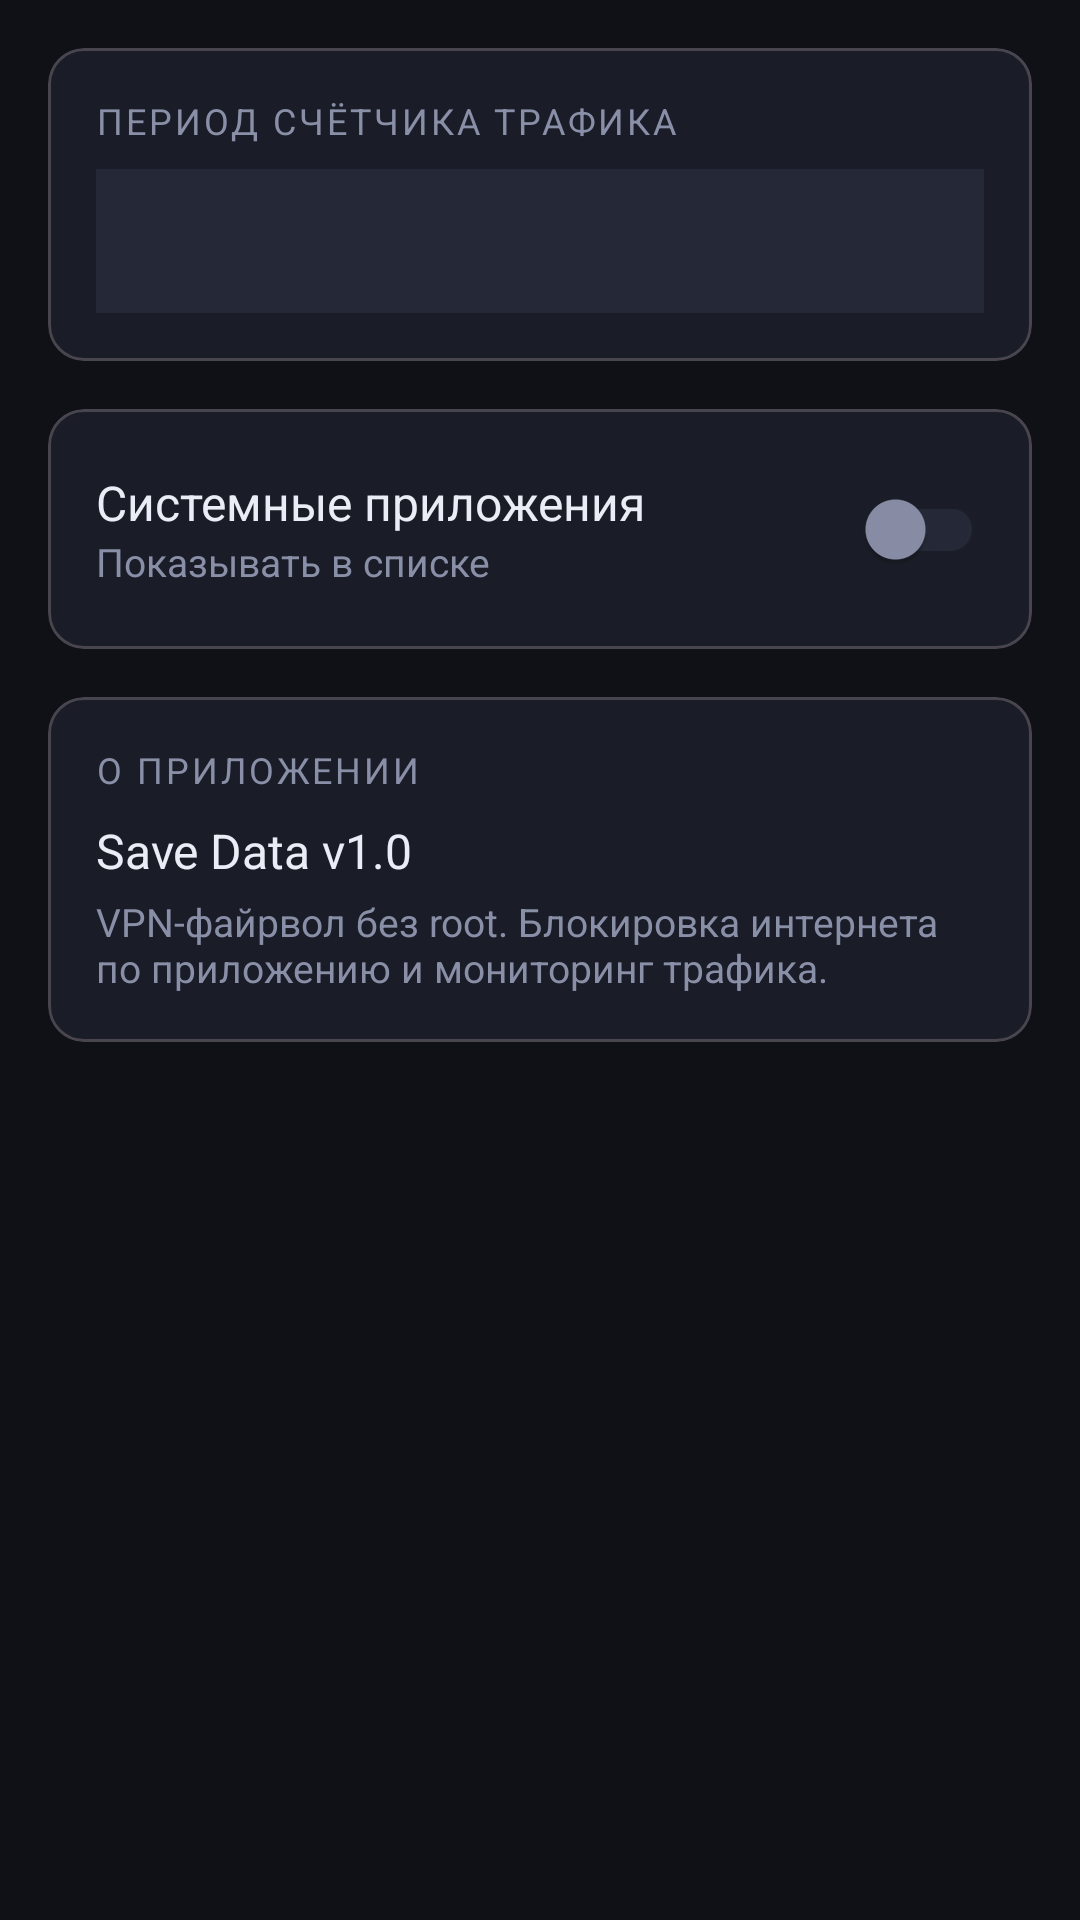

The Android layout XML behind this screen, and the referenced resources:
<!-- AndroidManifest.xml: application theme Theme.SaveData -->
<!-- res/layout/fragment_settings.xml -->
<?xml version="1.0" encoding="utf-8"?>
<ScrollView
    xmlns:android="http://schemas.android.com/apk/res/android"
    android:layout_width="match_parent"
    android:layout_height="match_parent"
    android:background="@color/background">

    <LinearLayout
        android:layout_width="match_parent"
        android:layout_height="wrap_content"
        android:orientation="vertical"
        android:padding="16dp">

        <com.google.android.material.card.MaterialCardView
            android:layout_width="match_parent"
            android:layout_height="wrap_content"
            android:layout_marginBottom="16dp"
            app:cardBackgroundColor="@color/surface"
            app:cardCornerRadius="12dp"
            xmlns:app="http://schemas.android.com/apk/res-auto">

            <LinearLayout
                android:layout_width="match_parent"
                android:layout_height="wrap_content"
                android:orientation="vertical"
                android:padding="16dp">

                <TextView
                    android:layout_width="match_parent"
                    android:layout_height="wrap_content"
                    android:text="Период счётчика трафика"
                    android:textColor="@color/on_surface_secondary"
                    android:textSize="12sp"
                    android:textAllCaps="true"
                    android:letterSpacing="0.08"
                    android:layout_marginBottom="8dp" />

                <Spinner
                    android:id="@+id/spinner_period"
                    android:layout_width="match_parent"
                    android:layout_height="48dp"
                    android:background="@color/surface_variant"
                    android:padding="8dp" />

            </LinearLayout>
        </com.google.android.material.card.MaterialCardView>

        <com.google.android.material.card.MaterialCardView
            android:layout_width="match_parent"
            android:layout_height="wrap_content"
            android:layout_marginBottom="16dp"
            app:cardBackgroundColor="@color/surface"
            app:cardCornerRadius="12dp"
            xmlns:app="http://schemas.android.com/apk/res-auto">

            <LinearLayout
                android:layout_width="match_parent"
                android:layout_height="wrap_content"
                android:orientation="horizontal"
                android:gravity="center_vertical"
                android:padding="16dp">

                <LinearLayout
                    android:layout_width="0dp"
                    android:layout_height="wrap_content"
                    android:layout_weight="1"
                    android:orientation="vertical">

                    <TextView
                        android:layout_width="wrap_content"
                        android:layout_height="wrap_content"
                        android:text="Системные приложения"
                        android:textColor="@color/on_surface"
                        android:textSize="16sp" />

                    <TextView
                        android:layout_width="wrap_content"
                        android:layout_height="wrap_content"
                        android:text="Показывать в списке"
                        android:textColor="@color/on_surface_secondary"
                        android:textSize="13sp" />
                </LinearLayout>

                <com.google.android.material.switchmaterial.SwitchMaterial
                    android:id="@+id/switch_system_apps"
                    android:layout_width="wrap_content"
                    android:layout_height="wrap_content" />

            </LinearLayout>
        </com.google.android.material.card.MaterialCardView>

        <com.google.android.material.card.MaterialCardView
            android:layout_width="match_parent"
            android:layout_height="wrap_content"
            app:cardBackgroundColor="@color/surface"
            app:cardCornerRadius="12dp"
            xmlns:app="http://schemas.android.com/apk/res-auto">

            <LinearLayout
                android:layout_width="match_parent"
                android:layout_height="wrap_content"
                android:orientation="vertical"
                android:padding="16dp">

                <TextView
                    android:layout_width="wrap_content"
                    android:layout_height="wrap_content"
                    android:text="О приложении"
                    android:textColor="@color/on_surface_secondary"
                    android:textSize="12sp"
                    android:textAllCaps="true"
                    android:letterSpacing="0.08"
                    android:layout_marginBottom="8dp" />

                <TextView
                    android:layout_width="wrap_content"
                    android:layout_height="wrap_content"
                    android:text="Save Data v1.0"
                    android:textColor="@color/on_surface"
                    android:textSize="16sp" />

                <TextView
                    android:layout_width="wrap_content"
                    android:layout_height="wrap_content"
                    android:text="VPN-файрвол без root. Блокировка интернета по приложению и мониторинг трафика."
                    android:textColor="@color/on_surface_secondary"
                    android:textSize="13sp"
                    android:layout_marginTop="4dp" />

            </LinearLayout>
        </com.google.android.material.card.MaterialCardView>

    </LinearLayout>
</ScrollView>
<!-- resources referenced by this layout -->
<resources>
  <color name="background">#0F1117</color>
  <color name="on_surface">#EAEDF5</color>
  <color name="on_surface_secondary">#8A8FA8</color>
  <color name="surface">#1A1D27</color>
  <color name="surface_variant">#252836</color>
  <style name="Theme.SaveData" parent="Theme.Material3.Dark.NoActionBar">
          <item name="colorPrimary">@color/accent</item>
          <item name="colorPrimaryDark">@color/accent_dark</item>
          <item name="colorAccent">@color/accent</item>
          <item name="android:colorBackground">@color/background</item>
          <item name="colorSurface">@color/surface</item>
          <item name="colorError">@color/error</item>
          <item name="android:statusBarColor">@color/surface</item>
          <item name="android:navigationBarColor">@color/surface</item>
          <item name="android:windowLightStatusBar">false</item>
          <item name="switchStyle">@style/SaveData.Switch</item>
      </style>
  <color name="accent">#4F8EF7</color>
  <color name="accent_dark">#2E6CD1</color>
  <color name="error">#E05050</color>
  <style name="SaveData.Switch" parent="Widget.Material3.CompoundButton.Switch">
          <item name="thumbTint">@color/switch_thumb_color</item>
          <item name="trackTint">@color/switch_track_color</item>
      </style>
</resources>
